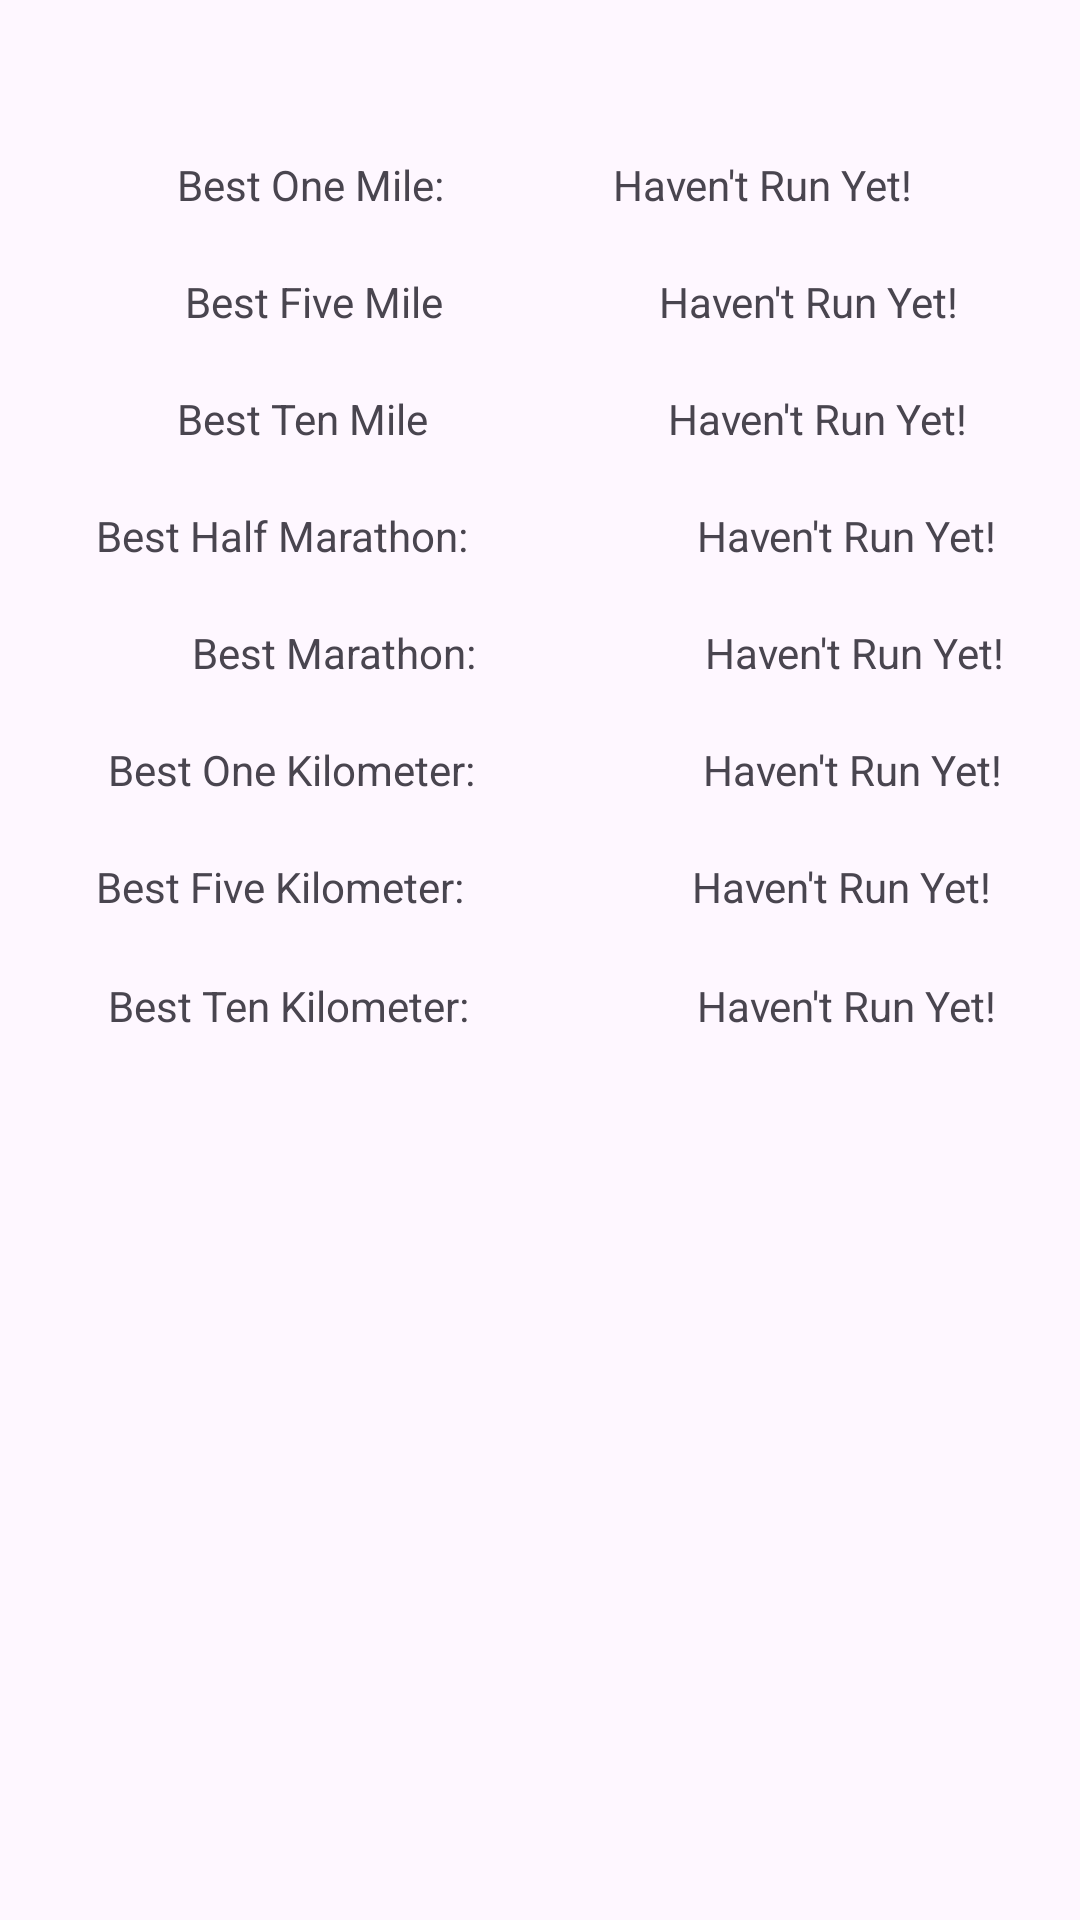

Write the Android layout XML for this screen, with the resource values it uses.
<!-- AndroidManifest.xml: application theme Theme.Further -->
<!-- res/layout/activity_personal_record.xml -->
<?xml version="1.0" encoding="utf-8"?>
<androidx.constraintlayout.widget.ConstraintLayout xmlns:android="http://schemas.android.com/apk/res/android"
    xmlns:app="http://schemas.android.com/apk/res-auto"
    xmlns:tools="http://schemas.android.com/tools"
    android:layout_width="match_parent"
    android:layout_height="match_parent">

    <TextView
        android:id="@+id/t_bestOneM"
        android:layout_width="wrap_content"
        android:layout_height="wrap_content"
        android:layout_marginTop="52dp"
        android:text="Best One Mile:"
        app:layout_constraintEnd_toEndOf="parent"
        app:layout_constraintHorizontal_bias="0.218"
        app:layout_constraintStart_toStartOf="parent"
        app:layout_constraintTop_toTopOf="parent" />

    <TextView
        android:id="@+id/t_bestFiveM"
        android:layout_width="wrap_content"
        android:layout_height="wrap_content"
        android:layout_marginTop="20dp"
        android:text="Best Five Mile"
        app:layout_constraintEnd_toEndOf="parent"
        app:layout_constraintHorizontal_bias="0.225"
        app:layout_constraintStart_toStartOf="parent"
        app:layout_constraintTop_toBottomOf="@+id/t_bestOneM" />

    <TextView
        android:id="@+id/t_bestTenM"
        android:layout_width="wrap_content"
        android:layout_height="wrap_content"
        android:layout_marginTop="20dp"
        android:text="Best Ten Mile"
        app:layout_constraintEnd_toEndOf="parent"
        app:layout_constraintHorizontal_bias="0.214"
        app:layout_constraintStart_toStartOf="parent"
        app:layout_constraintTop_toBottomOf="@+id/t_bestFiveM" />

    <TextView
        android:id="@+id/t_bestHalfMar"
        android:layout_width="wrap_content"
        android:layout_height="wrap_content"
        android:layout_marginStart="32dp"
        android:layout_marginTop="20dp"
        android:text="Best Half Marathon:"
        app:layout_constraintStart_toStartOf="parent"
        app:layout_constraintTop_toBottomOf="@+id/t_bestTenM" />

    <TextView
        android:id="@+id/t_bestMar"
        android:layout_width="wrap_content"
        android:layout_height="wrap_content"
        android:layout_marginStart="64dp"
        android:layout_marginTop="20dp"
        android:text="Best Marathon:"
        app:layout_constraintStart_toStartOf="parent"
        app:layout_constraintTop_toBottomOf="@+id/t_bestHalfMar" />

    <TextView
        android:id="@+id/t_bestOneK"
        android:layout_width="wrap_content"
        android:layout_height="wrap_content"
        android:layout_marginStart="36dp"
        android:layout_marginTop="20dp"
        android:text="Best One Kilometer:"
        app:layout_constraintStart_toStartOf="parent"
        app:layout_constraintTop_toBottomOf="@+id/t_bestMar" />

    <TextView
        android:id="@+id/t_bestFiveK"
        android:layout_width="wrap_content"
        android:layout_height="wrap_content"
        android:layout_marginStart="32dp"
        android:layout_marginTop="20dp"
        android:text="Best Five Kilometer:"
        app:layout_constraintStart_toStartOf="parent"
        app:layout_constraintTop_toBottomOf="@+id/t_bestOneK" />

    <TextView
        android:id="@+id/t_bestTenK"
        android:layout_width="wrap_content"
        android:layout_height="wrap_content"
        android:layout_marginStart="36dp"
        android:layout_marginTop="20dp"
        android:text="Best Ten Kilometer:"
        app:layout_constraintBottom_toBottomOf="parent"
        app:layout_constraintStart_toStartOf="parent"
        app:layout_constraintTop_toBottomOf="@+id/t_bestFiveK"
        app:layout_constraintVertical_bias="0.002" />

    <TextView
        android:id="@+id/textView10"
        android:layout_width="wrap_content"
        android:layout_height="wrap_content"
        android:layout_marginTop="52dp"
        android:text="Haven't Run Yet!"
        app:layout_constraintEnd_toEndOf="parent"
        app:layout_constraintStart_toEndOf="@+id/t_bestOneM"
        app:layout_constraintTop_toTopOf="parent" />

    <TextView
        android:id="@+id/textView11"
        android:layout_width="wrap_content"
        android:layout_height="wrap_content"
        android:layout_marginStart="72dp"
        android:layout_marginTop="20dp"
        android:text="Haven't Run Yet!"
        app:layout_constraintStart_toEndOf="@+id/t_bestFiveM"
        app:layout_constraintTop_toBottomOf="@+id/textView10" />

    <TextView
        android:id="@+id/textView12"
        android:layout_width="wrap_content"
        android:layout_height="wrap_content"
        android:layout_marginStart="80dp"
        android:layout_marginTop="20dp"
        android:text="Haven't Run Yet!"
        app:layout_constraintStart_toEndOf="@+id/t_bestTenM"
        app:layout_constraintTop_toBottomOf="@+id/textView11" />

    <TextView
        android:id="@+id/textView13"
        android:layout_width="wrap_content"
        android:layout_height="wrap_content"
        android:layout_marginStart="76dp"
        android:layout_marginTop="20dp"
        android:text="Haven't Run Yet!"
        app:layout_constraintStart_toEndOf="@+id/t_bestHalfMar"
        app:layout_constraintTop_toBottomOf="@+id/textView12" />

    <TextView
        android:id="@+id/textView14"
        android:layout_width="wrap_content"
        android:layout_height="wrap_content"
        android:layout_marginStart="76dp"
        android:layout_marginTop="20dp"
        android:text="Haven't Run Yet!"
        app:layout_constraintStart_toEndOf="@+id/t_bestMar"
        app:layout_constraintTop_toBottomOf="@+id/textView13" />

    <TextView
        android:id="@+id/textView15"
        android:layout_width="wrap_content"
        android:layout_height="wrap_content"
        android:layout_marginStart="76dp"
        android:layout_marginTop="20dp"
        android:text="Haven't Run Yet!"
        app:layout_constraintStart_toEndOf="@+id/t_bestOneK"
        app:layout_constraintTop_toBottomOf="@+id/textView14" />

    <TextView
        android:id="@+id/textView16"
        android:layout_width="wrap_content"
        android:layout_height="wrap_content"
        android:layout_marginStart="76dp"
        android:layout_marginTop="20dp"
        android:text="Haven't Run Yet!"
        app:layout_constraintStart_toEndOf="@+id/t_bestFiveK"
        app:layout_constraintTop_toBottomOf="@+id/textView15" />

    <TextView
        android:id="@+id/textView17"
        android:layout_width="110dp"
        android:layout_height="34dp"
        android:layout_marginStart="76dp"
        android:layout_marginTop="20dp"
        android:text="Haven't Run Yet!"
        app:layout_constraintBottom_toBottomOf="parent"
        app:layout_constraintStart_toEndOf="@+id/t_bestTenK"
        app:layout_constraintTop_toBottomOf="@+id/textView16"
        app:layout_constraintVertical_bias="0.002" />

</androidx.constraintlayout.widget.ConstraintLayout>
<!-- resources referenced by this layout -->
<resources>
  <style name="Theme.Further" parent="Base.Theme.Further" />
  <style name="Base.Theme.Further" parent="Theme.Material3.DayNight.NoActionBar">
          
          
      </style>
</resources>
